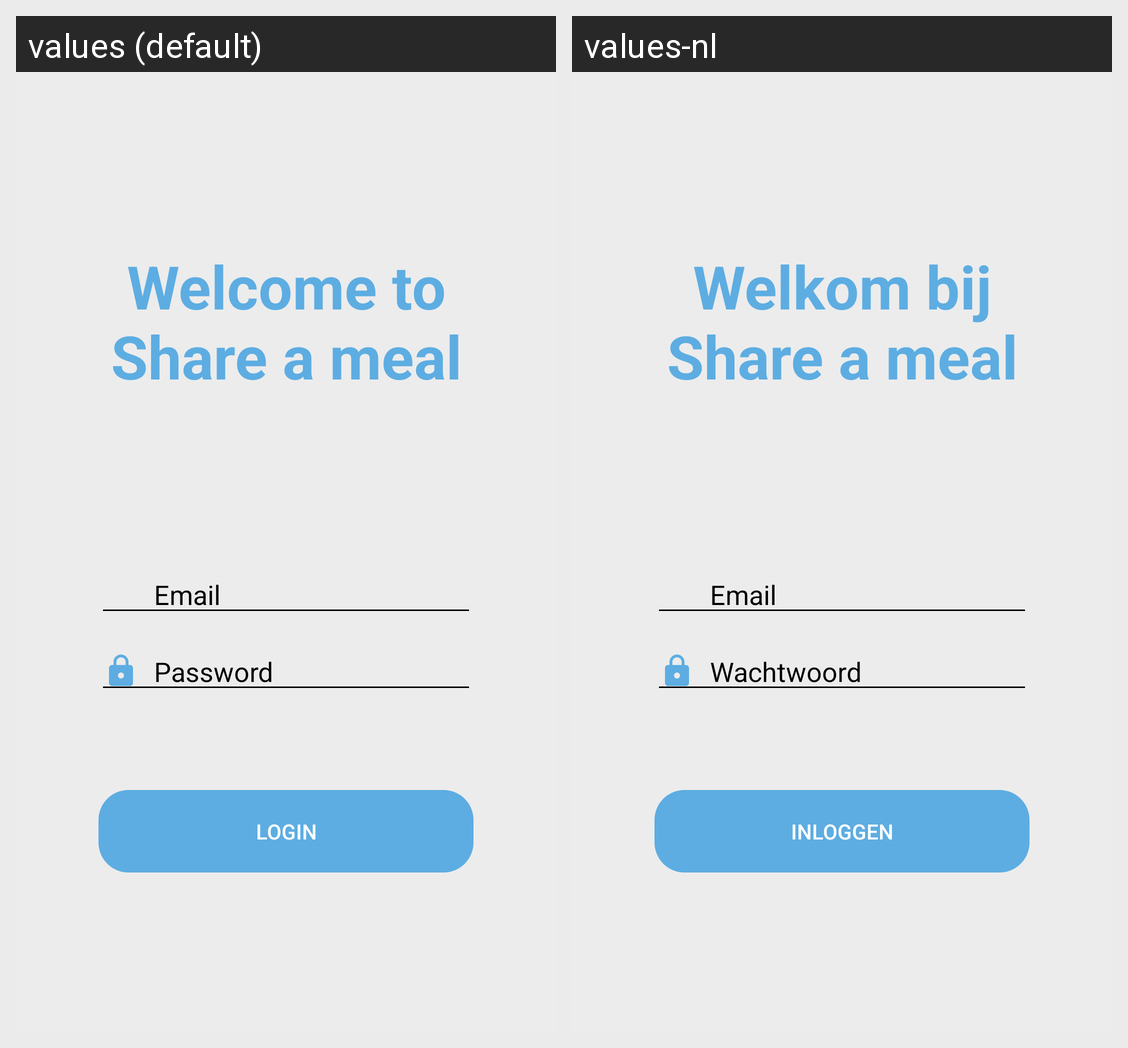

Strings drawn on this Android screen and how each of the app's shown locales translates them:
Android screen res/layout/login_page.xml rendered under 2 locales, left to right: values (default), values-nl. Device: Nexus 5 (rendered at 1080×1920; each locale shown at half size, 540×960, under a caption strip naming it); theme Theme.ShareAMeal.
Strings drawn on this screen, with the default value and each locale's value (text and hints the layout hard-codes, and strings that could not be matched under every locale, appear in the picture but are not listed):

login_welcome_title
  values: Welcome to
      Share a meal
  values-nl: Welkom bij
      Share a meal

email_input_hint
  values: Email
  values-nl: Email

password_input_hint
  values: Password
  values-nl: Wachtwoord

login_button_text
  values: Login
  values-nl: Inloggen
